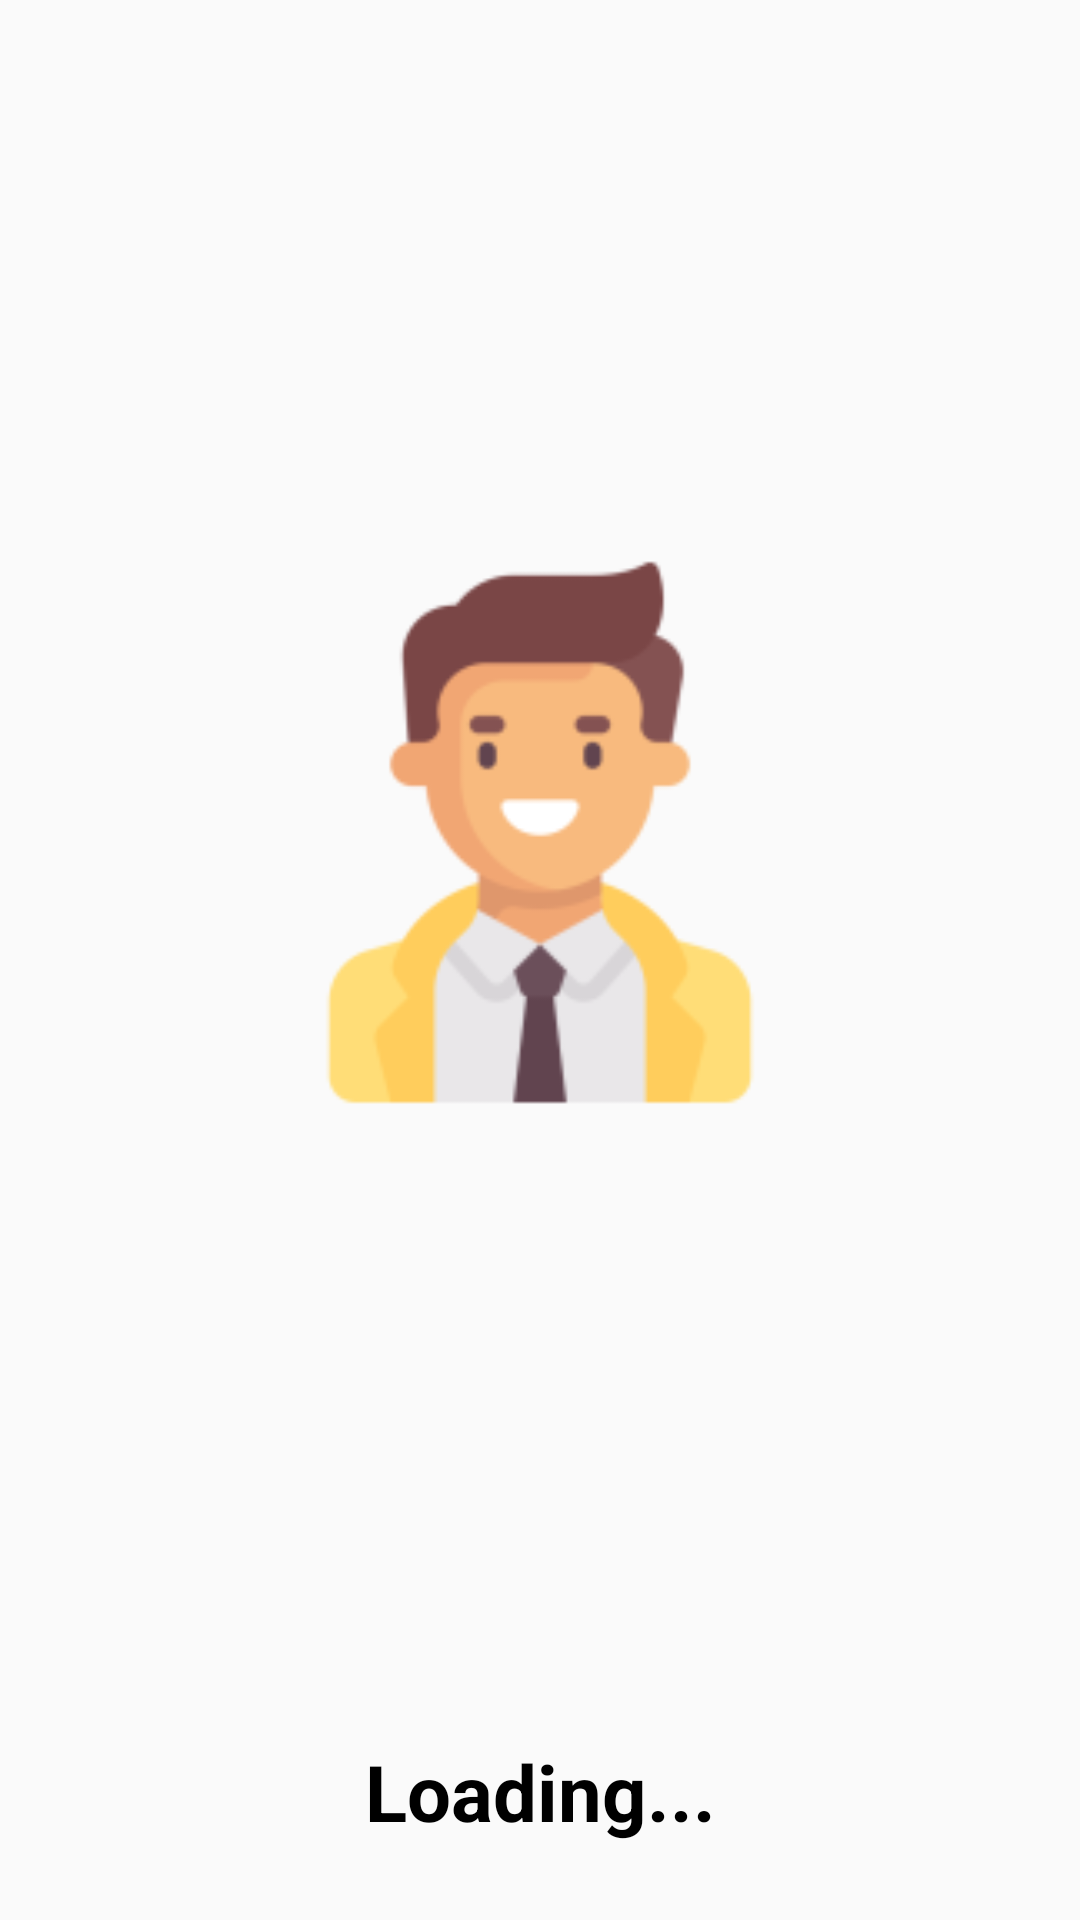

Write the Android layout XML for this screen, with the resource values it uses.
<!-- AndroidManifest.xml: application theme Theme.MyPortfolioApp -->
<!-- res/layout/activity_splash.xml -->
<?xml version="1.0" encoding="utf-8"?>
<androidx.constraintlayout.widget.ConstraintLayout xmlns:android="http://schemas.android.com/apk/res/android"
    xmlns:app="http://schemas.android.com/apk/res-auto"
    xmlns:tools="http://schemas.android.com/tools"
    android:layout_width="match_parent"
    android:layout_height="match_parent"
    android:fitsSystemWindows="true"
    tools:context=".splash">


    <LinearLayout
        android:layout_width="match_parent"
        android:layout_height="match_parent"
        android:orientation="vertical">


    <ImageView
        android:layout_width="match_parent"
        android:layout_height="wrap_content"
        android:layout_weight="0.9"
        app:layout_constraintEnd_toStartOf="parent"
        app:layout_constraintTop_toBottomOf="parent"
        app:layout_constraintBottom_toTopOf="parent"
        app:layout_constraintStart_toEndOf="parent"
        android:src="@mipmap/ic_launcher_foreground"/>

        <TextView
            android:layout_width="match_parent"
            android:layout_height="wrap_content"
            android:gravity="center"
            android:text="Loading..."
            android:textSize="26sp"
            android:textStyle="bold"
            android:textColor="@color/black"
            android:layout_weight="0.1"/>

    </LinearLayout>
</androidx.constraintlayout.widget.ConstraintLayout>
<!-- resources referenced by this layout -->
<resources>
  <!-- mipmap ic_launcher_foreground: webp bitmap (mipmap-hdpi, 2526 bytes) -->
  <style name="Theme.MyPortfolioApp" parent="Base.Theme.MyPortfolioApp" />
  <style name="Base.Theme.MyPortfolioApp" parent="Theme.AppCompat.Light.NoActionBar">
          
          
      </style>
  <!-- not gathered from this repository: default colours our renderer supplied (Android Studio template values) -->
  <color name="black">#FF000000</color>
</resources>
